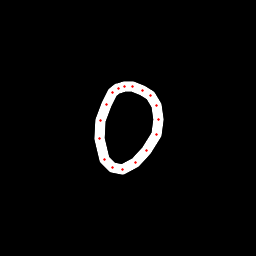

Data behind this chart, as committed beside it:
x, y, hover, eod
117.7, 88.85, 0.0, 0.0
113, 92.23, 0.0, 0.0
106.2, 104.7, 0.0, 0.0
100.5, 120.6, 0.0, 0.0
99.22, 138.8, 0.0, 0.0
104.3, 159.2, 0.0, 0.0
112, 167.9, 0.0, 0.0
122.7, 169.8, 0.0, 0.0
135.2, 162.6, 0.0, 0.0
146.1, 150.9, 0.0, 0.0
156, 134.8, 0.0, 0.0
158.6, 119.9, 0.0, 0.0
156.4, 105.2, 0.0, 0.0
150.1, 95.27, 0.0, 0.0
142.4, 90.15, 0.0, 0.0
132.7, 86.9, 0.0, 0.0
124.6, 86.39, 0.0, 0.0
118.8, 88.54, 0.0, 1.0
